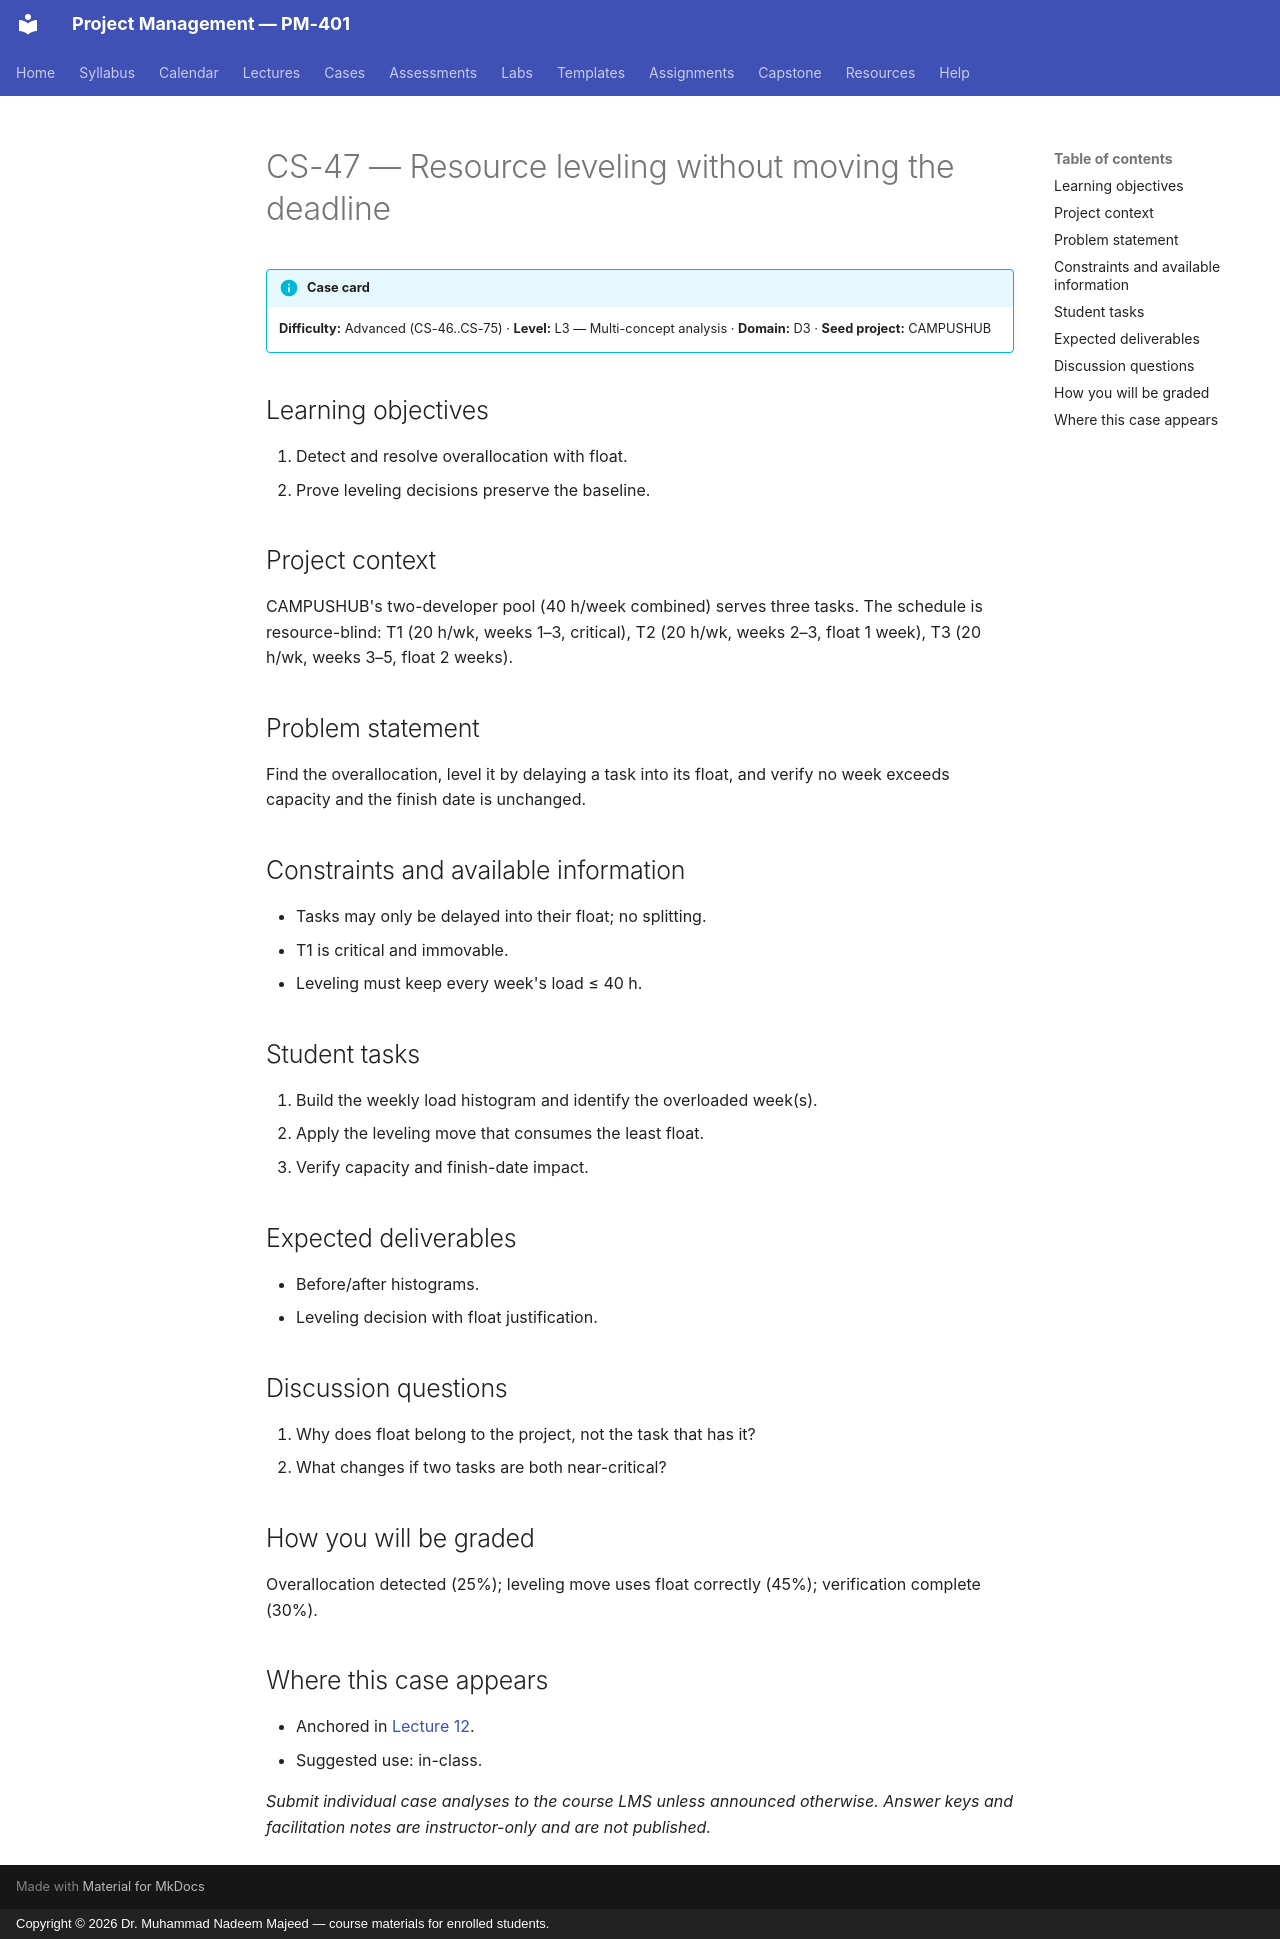

repository: nadeem-majeedch/Project-Management · page: cases/CS-47/index.html · generator: mkdocs · copyright: Copyright © 2026 Dr. Muhammad Nadeem Majeed — course materials for enrolled students.

<!-- AUTO-GENERATED from planning/*.yaml via tools/scaffold.py. Edit the YAML, not this file. -->

# CS-47 — Resource leveling without moving the deadline

!!! info "Case card"
    **Difficulty:** Advanced (CS-46..CS-75) ·
    **Level:** L3 — Multi-concept analysis ·
    **Domain:** D3 · **Seed project:** CAMPUSHUB

## Learning objectives

1. Detect and resolve overallocation with float.
2. Prove leveling decisions preserve the baseline.

## Project context

CAMPUSHUB's two-developer pool (40 h/week combined) serves three tasks. The schedule is resource-blind: T1 (20 h/wk, weeks 1–3, critical), T2 (20 h/wk, weeks 2–3, float 1 week), T3 (20 h/wk, weeks 3–5, float 2 weeks).

## Problem statement

Find the overallocation, level it by delaying a task into its float, and verify no week exceeds capacity and the finish date is unchanged.

## Constraints and available information

- Tasks may only be delayed into their float; no splitting.
- T1 is critical and immovable.
- Leveling must keep every week's load ≤ 40 h.

## Student tasks

1. Build the weekly load histogram and identify the overloaded week(s).
2. Apply the leveling move that consumes the least float.
3. Verify capacity and finish-date impact.

## Expected deliverables

- Before/after histograms.
- Leveling decision with float justification.

## Discussion questions

1. Why does float belong to the project, not the task that has it?
1. What changes if two tasks are both near-critical?

## How you will be graded

Overallocation detected (25%); leveling move uses float correctly (45%); verification complete (30%).

## Where this case appears

- Anchored in [Lecture 12](../lectures/L12-12-schedule-tools.md).
- Suggested use: in-class.

*Submit individual case analyses to the course LMS unless announced otherwise.
Answer keys and facilitation notes are instructor-only and are not published.*
